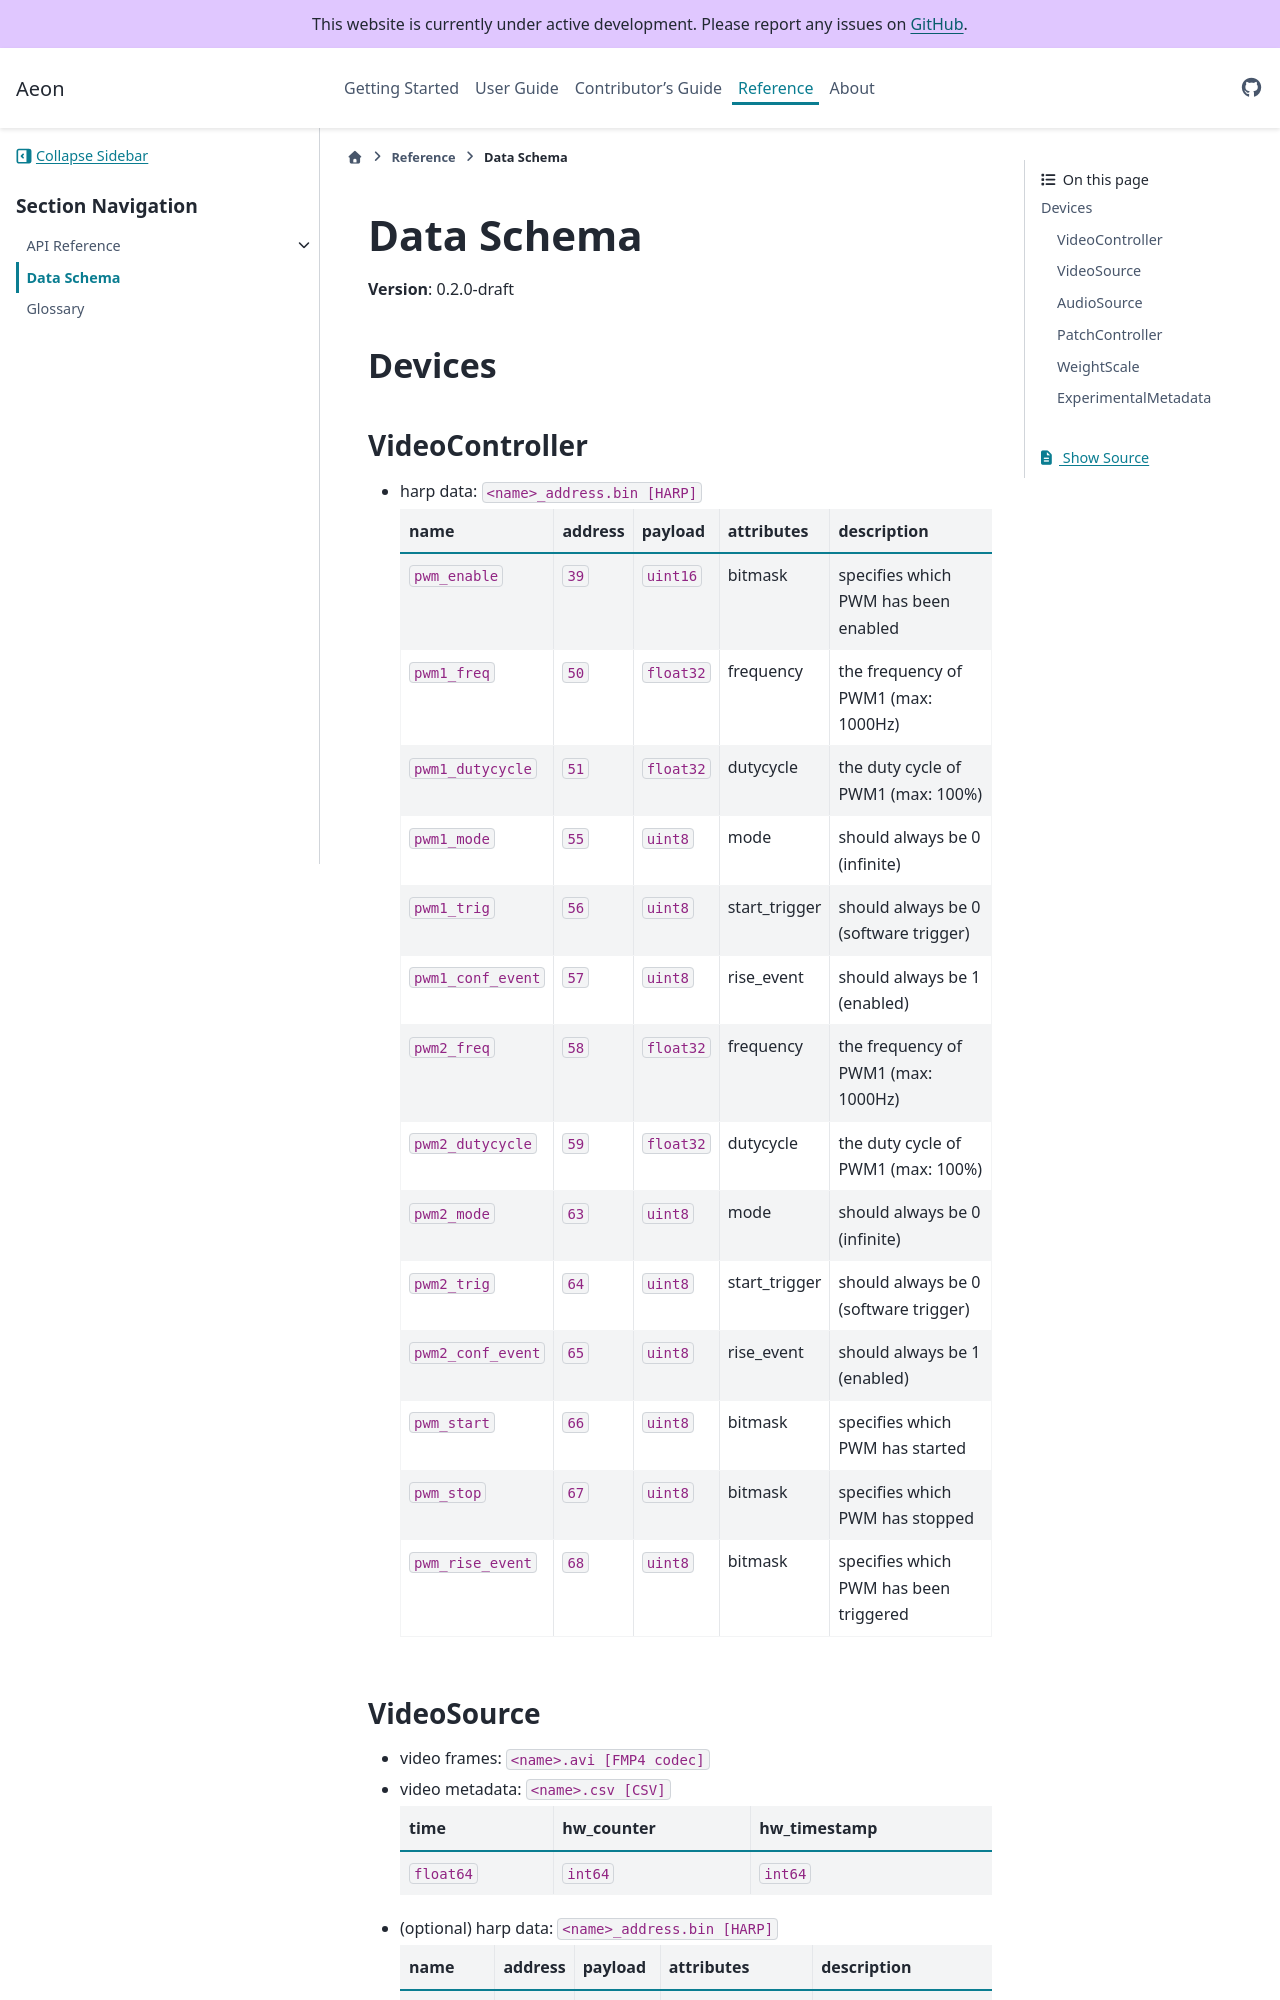

repository: SainsburyWellcomeCentre/aeon_docs · page: reference/data_contract/index.html · generator: sphinx

(target-data-schema)=
# Data Schema

**Version**: 0.2.0-draft

## Devices

### VideoController

  * harp data: `<name>_address.bin [HARP]`
    | name       | address | payload   | attributes | description |
    | ---------- | ------- | --------- | ---------- | ----------- |
    | `pwm_enable` | `39` | `uint16` | bitmask | specifies which PWM has been enabled |
    | `pwm1_freq` | `50` | `float32` | frequency | the frequency of PWM1 (max: 1000Hz) |
    | `pwm1_dutycycle` | `51` | `float32` | dutycycle | the duty cycle of PWM1 (max: 100%) |
    | `pwm1_mode` | `55` | `uint8` | mode | should always be 0 (infinite) |
    | `pwm1_trig` | `56` | `uint8` | start_trigger | should always be 0 (software trigger) |
    | `pwm1_conf_event` | `57` | `uint8` | rise_event | should always be 1 (enabled) |
    | `pwm2_freq` | `58` | `float32` | frequency | the frequency of PWM1 (max: 1000Hz) |
    | `pwm2_dutycycle` | `59` | `float32` | dutycycle | the duty cycle of PWM1 (max: 100%) |
    | `pwm2_mode` | `63` | `uint8` | mode | should always be 0 (infinite) |
    | `pwm2_trig` | `64` | `uint8` | start_trigger | should always be 0 (software trigger) |
    | `pwm2_conf_event` | `65` | `uint8` | rise_event | should always be 1 (enabled) |
    | `pwm_start` | `66` | `uint8` | bitmask | specifies which PWM has started |
    | `pwm_stop` | `67` | `uint8` | bitmask | specifies which PWM has stopped |
    | `pwm_rise_event` | `68` | `uint8` | bitmask | specifies which PWM has been triggered |
